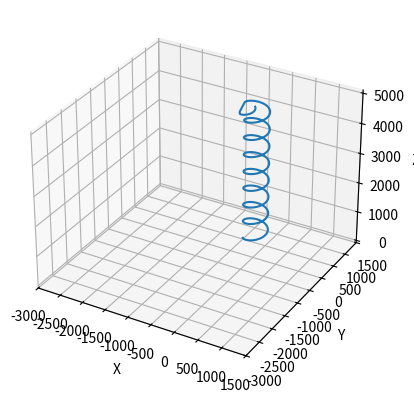

Reproduce this figure in Python.

# Kyler Rosen
# v0.1 Finished Path Algorithm

from math import sqrt, pi, floor

# these are just for plotting
from mpl_toolkits.mplot3d import Axes3D
import matplotlib.pyplot as plt

import numpy as np


class Node:
    # Function to initialise the node object
    def __init__(self, data, next_node=None):
        self.data = data  # Assign data
        self.next = next_node  # Initialize next as null

    def get_next(self):
        return self.next

    def get_value(self):
        return self.data


def dead_reckon(gps, imu, pressure, pos_prev, vel_prev, accel_prev):
    """integrate position from of the craft from sensor data

    Args:
        gps (Vec2): the generated noisy gps data
        imu (Vec3): the generated noisy imu accelerations
        pressure (float): the generated noisy altitude data
        pos_prev (Vec3[]): a history of the previous positions
        vel_prev (Vec3[]): a history of the previous velocities
        accel_prev (Vec3[]): a history of the previous accelerations

    Paul: position estimate from acceleration
        calculate reimann sum on accel twice

    Returns:
        pos_list: list of positions with new position appended
        vel_list: list of velocities with new velocity appended
        accel_list: list of accelerations with new acceleration appended
    """
    return pos_list, vel_list, accel_list


def dist_formula_2d(pos, point):
    return sqrt((pos[0] - point[0]) ** 2 + (pos[1] - point[1]) ** 2)  # + (pos.getZ() - point.getZ()) ** 2)


def pure_pursuit(pos, vel, accel, path):
    """Find the appropriate direction to go to the next waypoint, using pure pursuit

    Args:
        pos (Vec3): the position of the craft
        vel (Vec): the current velocity of the craft
        accel (Vec): the current acceleration of the craft
        path (Vec3[]): the set of waypoints

    Returns:
        accel_hat: a unit vector of the direction to go
    """
    return accel_hat


# takes the cross product of vectors a, b, and c
def cross_product(a, b, c):
    return ((b[0] - a[0]) * (c[1] - a[1])) - ((b[1] - a[1]) * (c[0] - a[0]))


# finds how much higher / lower the payload would be expected to land at the given specifications
def error_margin_expected(expected_height, guess_r, loop_num, dz_dr):
    return expected_height - 2 * pi * guess_r * loop_num * dz_dr


# normalizes vector v
def normalize(v):
    norm = np.linalg.norm(v)
    if norm == 0:
        return v

    return v / norm


# generates a helical pattern downwards
def generate_helix(loop_num, step_per_circle, x_0, y_0, r, starting_height, path, starting_point, dz_dr, clockwise, target_point = None):
    # rewrite of law of cosines, see attatched
    # https://math.stackexchange.com/questions/830413/calculating-the-arc-length-of-a-circle-segment


    theta_offset = np.arccos(1 - dist_formula_2d([x_0 + r, y_0], starting_point) ** 2 / (2 * r ** 2))

    if starting_point[1] > y_0:
        theta_offset = 2 * pi - theta_offset

    if clockwise:
        multiplier = -1

    else:
        multiplier = 1

    for i in range(0, floor(step_per_circle * loop_num)):
        theta = multiplier * (2 * np.pi * loop_num * i / floor(step_per_circle * loop_num)) - theta_offset
        x = x_0 + r * np.cos(theta)
        y = y_0 + r * np.sin(theta)
        z = starting_height - (((theta + theta_offset) * multiplier) * r) * dz_dr

        path.append([x, y, z])

    # adjusts if arccos is off because of range

    error_margin = 10

    if target_point is not None:
        if dist_formula_2d([x, y, z], target_point) < error_margin:
            return

        theta = loop_num * 2 * pi
        theta = (2 * pi - theta) - theta
        loop_num = theta / (2 * pi)

        generate_helix(loop_num, step_per_circle, x_0, y_0, r, z, path, [x, y], dz_dr, clockwise)


def generate_straight_path(pos, arc_length, dz_dr, straight_path_direction, tangent_point, norm_straight_path_direction, path):
    print("")
    print("Generating a straight path: ")
    # generate path between the tangent point and the target point
    step = 10
    height = pos[2] - arc_length * dz_dr
    print(f"Height: {height}")

    for i in range(0, floor(dist_formula_2d([0, 0], straight_path_direction)), step):
        point = tangent_point[:2] + i * norm_straight_path_direction

        point = np.ndarray.tolist(point)
        point = [point[0], point[1], height - i * dz_dr]
        path.append(point)


def gen_path(pos, vel, target_loc, turn_radius=147, num_waypoints=1000):
    """Generate a set of waypoints for the craft to follow

    Args:
        pos (Vec3): the current position.
        vel (Vec3): the craft's velocity.
        turn_radius (float): the turning radius of the craft .
        target_loc (Vec3): the target location to aim towards.
        num_waypoints (int): the number of waypoints to generate on the path.

    Returns:
        path: the set of waypoints generated
    """
    path = []
    dz_dr = 1/2.7
    step_per_circle = 50
    vel = normalize(vel)
    print(f"vel: {vel}")

    print(f"\n\nTurning Towards Target: ")

    # find whether the point it is targeting is to the left or right
    turn_right = True
    if cross_product([0, 0], vel, target_loc) > 0:
        turn_right = False

    print(f"turn_right: {turn_right}:")

    # rotates heading based off of turn direction to generate center point
    radius = [None, None]

    if turn_right:
        radius_direction = vel[1], -vel[0]

    else:
        radius_direction = -vel[1], vel[0]

    x_0 = pos[0] + turn_radius * radius_direction[0]
    y_0 = pos[1] + turn_radius * radius_direction[1]

    print(f"x_0: {x_0}")
    print(f"y_0: {y_0}")

    if dist_formula_2d([x_0, y_0], target_loc) < turn_radius:
        loops_necessary = round(pos[2] / (2 * pi * turn_radius * dz_dr))
        generate_helix(loops_necessary, step_per_circle, x_0, y_0, turn_radius, pos[2], path, pos, dz_dr, turn_right)

        return path

    # see this answer for finding the tangent line off a circle that intersects a point using similar triangles
    # note that c/r = r/p
    # https://www.quora.com/What-is-the-point-of-intersection-of-the-tangents-drawn-at-the-points-where-the-given-line-intersects-the-given-circle

    # finds the vector pointing from the center of the circle to the target and its magnitude
    radius_to_target = np.subtract(target_loc[:2], [x_0, y_0])
    norm_radius_to_target = normalize(radius_to_target)
    p = dist_formula_2d([0, 0], radius_to_target)

    print("")
    print(f"radius_to_target: {radius_to_target}")
    print(f"p = {p}")

    # finds the projection of the vector from the center of the circle to the tangent point onto radius_to_target
    c = turn_radius**2/p
    print(f"c = {c}")

    # finds the length from the c vector to the end of the radius_to_target
    h = - sqrt(turn_radius**2 - c**2)
    print(f"h = {h}")

    # creates the c vector colinear and perpendicular to radius_to_target respectively
    c_vector = [c * norm_radius_to_target[0], c * norm_radius_to_target[1]]
    h_vector = [h * norm_radius_to_target[1], h * -norm_radius_to_target[0]]
    print(f"c_vector = {c_vector}")
    print(f"h_vector = {h_vector}")

    # finds the radius vector from the center of the circle to the tangent point
    delta = np.add(c_vector, h_vector)
    delta = np.ndarray.tolist(delta)
    print(f"delta: {delta}")
    print("")

    # Finds the point where the tangent line on the circle intersects the target point
    tangent_point = np.add([x_0, y_0], delta)
    print(f"Distance from circle center to tangent point: {dist_formula_2d([x_0, y_0], tangent_point)}")

    # rotates the heading so it points towards / away from the center of the circle
    rotated_velocity = [None, None]
    rotated_velocity[1], rotated_velocity[0] = vel[0], vel[1]

    # checks if tangent point should be on on the other side of the circle and flips the direction of h
    if cross_product([0, 0], rotated_velocity, tangent_point) < 0:
        correction_vector = [None, None]
        correction_vector[0], correction_vector[1] = -2 * h_vector[0], -2 * h_vector[1]
        tangent_point = np.add(tangent_point, correction_vector)

    # finds the arc length of curve found and determines what fraction of a circle it is
    print(f"cos(theta): {1 - (dist_formula_2d(pos, tangent_point)**2) / (2 * turn_radius**2)}")
    theta = np.arccos(1 - dist_formula_2d(pos, tangent_point)**2 / (2 * turn_radius**2))

    arc_length = theta * turn_radius
    loop_fraction_necessary = arc_length / (2 * pi * turn_radius)
    print(f"arc_length: {arc_length}")

    generate_helix(loop_fraction_necessary, step_per_circle, x_0, y_0, turn_radius, pos[2], path, pos, dz_dr, turn_right, tangent_point)

    # finds the vector from the tangent point to the target point and normalizes the direction
    straight_path_direction = np.subtract(target_loc[:2], tangent_point)
    norm_straight_path_direction = normalize(straight_path_direction)

    generate_straight_path(pos, arc_length, dz_dr, straight_path_direction, tangent_point, norm_straight_path_direction, path)

    zach_leclaire = "🤰"

    # finds how much height is expected to be lost
    # see this link for arc length calculations:
    # https://math.stackexchange.com/questions/830413/calculating-the-arc-length-of-a-circle-segment
    length = arc_length + dist_formula_2d(tangent_point, target_loc)
    expected_height = pos[2] - length * dz_dr
    
    if expected_height < 0:
        return path

    # calculates how many loops until the payload hits the ground
    # creates an initial guess
    guess_r = 1.5 * turn_radius
    loops_necessary = floor(expected_height / (2 * pi * guess_r * dz_dr))

    # calculates how far the payload would stop above/below the ground
    error_margin = error_margin_expected(expected_height, guess_r, loops_necessary, dz_dr)
    h = 1

    # Secant method to optimize guess_r
    acceptable_error_margin = 10
    while abs(error_margin) > acceptable_error_margin:
        error_margin_plus_h = error_margin_expected(expected_height, guess_r + h, loops_necessary, dz_dr)
        error_margin = error_margin_expected(expected_height, guess_r, loops_necessary, dz_dr)
        error_derivative = (error_margin_plus_h - error_margin) / h
        guess_r = guess_r - error_margin / error_derivative

    # finds the center of the circle with radius guess_r
    x_1 = target_loc[0] + guess_r * norm_straight_path_direction[1]
    y_1 = target_loc[1] + -1 * guess_r * norm_straight_path_direction[0]

    print(f"distance from center of circle to target: {dist_formula_2d([x_1, y_1], target_loc)}")

    generate_helix(loops_necessary, step_per_circle, x_1, y_1, guess_r, expected_height, path, target_loc, dz_dr, True)

    return path


def plotting():
    path = gen_path([0, 0, 5000], [1, -1, 0], [-500, 500, 0])
    print(path)

    path_x = [item[0] for item in path[:-1]]
    path_y = [item[1] for item in path[:-1]]
    path_z = [item[2] for item in path[:-1]]

    fig = plt.figure()
    ax = fig.add_subplot(111, projection='3d')

    ax.plot(path_x, path_y, path_z)

    axes = plt.gca()

    axes.set_xlabel('X')
    axes.set_ylabel('Y')
    axes.set_zlabel('Z')

    min_coord = -3000
    max_coord = 2000
    step = (max_coord - min_coord) // 10

    x_ticks = np.arange(min_coord, max_coord, step)
    plt.xticks(x_ticks)

    y_ticks = np.arange(min_coord, max_coord, step)
    plt.yticks(y_ticks)

    plt.tight_layout()
    plt.show()


if __name__ == "__main__":
    plotting()
